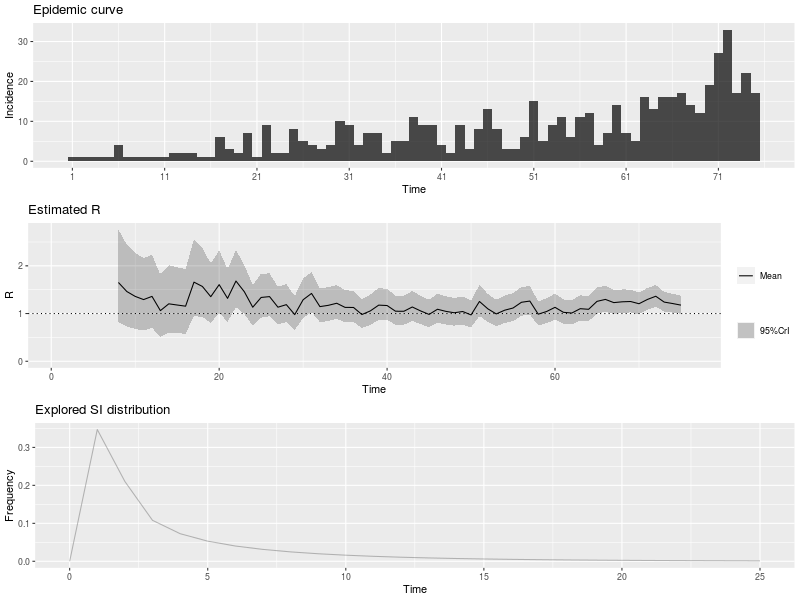

Data behind this chart, as committed beside it:
, t_start, t_end, Mean(R), Std(R), Quantile.0.025(R), Quantile.0.05(R), Quantile.0.25(R), Median(R), Quantile.0.75(R), Quantile.0.95(R), Quantile.0.975(R)
1, 2, 8, 1.651, 0.4978, 0.8242, 0.926, 1.294, 1.601, 1.954, 2.546, 2.76
2, 3, 9, 1.462, 0.4407, 0.7297, 0.8198, 1.145, 1.418, 1.73, 2.254, 2.444
3, 4, 10, 1.359, 0.4098, 0.6785, 0.7623, 1.065, 1.318, 1.609, 2.096, 2.273
4, 5, 11, 1.293, 0.3898, 0.6453, 0.725, 1.013, 1.254, 1.53, 1.993, 2.161
5, 6, 12, 1.359, 0.3924, 0.7024, 0.7844, 1.078, 1.322, 1.6, 2.063, 2.23
6, 7, 13, 1.061, 0.3356, 0.5089, 0.5757, 0.8198, 1.026, 1.264, 1.667, 1.813
7, 8, 14, 1.204, 0.3629, 0.6009, 0.6751, 0.9433, 1.167, 1.425, 1.856, 2.012
8, 9, 15, 1.179, 0.3554, 0.5884, 0.661, 0.9236, 1.143, 1.395, 1.818, 1.971
9, 10, 16, 1.154, 0.348, 0.5762, 0.6474, 0.9046, 1.12, 1.366, 1.78, 1.93
10, 11, 17, 1.658, 0.4145, 0.9477, 1.04, 1.363, 1.624, 1.916, 2.393, 2.564
11, 12, 18, 1.568, 0.3696, 0.9293, 1.013, 1.305, 1.539, 1.799, 2.221, 2.371
12, 13, 19, 1.353, 0.319, 0.8021, 0.8747, 1.127, 1.328, 1.553, 1.917, 2.046
13, 14, 20, 1.606, 0.3349, 1.018, 1.098, 1.369, 1.583, 1.817, 2.193, 2.326
14, 15, 21, 1.318, 0.2811, 0.8262, 0.8925, 1.12, 1.298, 1.496, 1.812, 1.924
15, 16, 22, 1.681, 0.307, 1.134, 1.21, 1.465, 1.663, 1.877, 2.216, 2.334
16, 17, 23, 1.456, 0.2615, 0.9893, 1.054, 1.272, 1.44, 1.623, 1.911, 2.012
17, 18, 24, 1.133, 0.218, 0.7463, 0.7994, 0.9789, 1.119, 1.271, 1.513, 1.598
18, 19, 25, 1.337, 0.2364, 0.9147, 0.9736, 1.171, 1.323, 1.488, 1.748, 1.839
19, 20, 26, 1.355, 0.2291, 0.9439, 1.002, 1.194, 1.342, 1.502, 1.753, 1.839
20, 21, 27, 1.133, 0.2003, 0.7751, 0.825, 0.9924, 1.121, 1.261, 1.482, 1.558
21, 22, 28, 1.187, 0.2035, 0.8217, 0.8728, 1.044, 1.175, 1.317, 1.54, 1.617
22, 23, 29, 0.9781, 0.1816, 0.655, 0.6997, 0.8502, 0.9669, 1.094, 1.295, 1.365
23, 24, 30, 1.289, 0.212, 0.9078, 0.9615, 1.141, 1.278, 1.425, 1.657, 1.737
24, 25, 31, 1.422, 0.2143, 1.033, 1.088, 1.272, 1.411, 1.56, 1.791, 1.871
25, 26, 32, 1.145, 0.1811, 0.8182, 0.8645, 1.018, 1.136, 1.262, 1.458, 1.526
26, 27, 33, 1.172, 0.1809, 0.8448, 0.8914, 1.046, 1.163, 1.289, 1.485, 1.552
27, 28, 34, 1.216, 0.1812, 0.8868, 0.9338, 1.089, 1.207, 1.333, 1.528, 1.596
28, 29, 35, 1.129, 0.1701, 0.8201, 0.8641, 1.01, 1.12, 1.238, 1.422, 1.486
29, 30, 36, 1.128, 0.1681, 0.8226, 0.8662, 1.01, 1.119, 1.236, 1.418, 1.48
30, 31, 37, 0.9793, 0.1548, 0.6996, 0.7393, 0.8709, 0.9712, 1.079, 1.247, 1.305
31, 32, 38, 1.055, 0.1628, 0.7604, 0.8023, 0.9411, 1.047, 1.16, 1.336, 1.397
32, 33, 39, 1.176, 0.1716, 0.8644, 0.9091, 1.057, 1.168, 1.287, 1.472, 1.536
33, 34, 40, 1.168, 0.1668, 0.864, 0.9077, 1.051, 1.16, 1.276, 1.455, 1.517
34, 35, 41, 1.049, 0.1546, 0.7679, 0.8081, 0.9408, 1.041, 1.149, 1.315, 1.373
35, 36, 42, 1.048, 0.1545, 0.767, 0.8072, 0.9398, 1.04, 1.147, 1.314, 1.371
36, 37, 43, 1.137, 0.1608, 0.8442, 0.8863, 1.025, 1.13, 1.241, 1.414, 1.474
37, 38, 44, 1.054, 0.1522, 0.7774, 0.8171, 0.9481, 1.047, 1.153, 1.316, 1.373
38, 39, 45, 0.9817, 0.1463, 0.7161, 0.754, 0.8794, 0.9744, 1.076, 1.234, 1.289
39, 40, 46, 1.09, 0.1557, 0.8065, 0.8472, 0.9814, 1.083, 1.191, 1.358, 1.416
40, 41, 47, 1.046, 0.1509, 0.771, 0.8104, 0.9403, 1.038, 1.143, 1.306, 1.362
41, 42, 48, 1.016, 0.1483, 0.7469, 0.7855, 0.9129, 1.009, 1.112, 1.272, 1.327
42, 43, 49, 1.043, 0.1505, 0.7688, 0.8081, 0.9376, 1.035, 1.14, 1.302, 1.358
43, 44, 50, 0.9717, 0.1449, 0.7088, 0.7463, 0.8705, 0.9645, 1.065, 1.222, 1.275
44, 45, 51, 1.253, 0.166, 0.9491, 0.9932, 1.138, 1.246, 1.361, 1.538, 1.599
45, 46, 52, 1.099, 0.1495, 0.8254, 0.8649, 0.9945, 1.092, 1.196, 1.356, 1.411
46, 47, 53, 0.992, 0.1403, 0.7363, 0.7731, 0.8942, 0.9854, 1.083, 1.234, 1.285
47, 48, 54, 1.07, 0.147, 0.8015, 0.8402, 0.9675, 1.063, 1.165, 1.323, 1.377
48, 49, 55, 1.116, 0.1491, 0.8429, 0.8824, 1.012, 1.109, 1.212, 1.372, 1.426
49, 50, 56, 1.236, 0.1545, 0.952, 0.9934, 1.129, 1.23, 1.337, 1.501, 1.557
50, 51, 57, 1.262, 0.1508, 0.9835, 1.024, 1.157, 1.256, 1.36, 1.519, 1.574
51, 52, 58, 0.9867, 0.1285, 0.7511, 0.7854, 0.8973, 0.9812, 1.07, 1.207, 1.254
52, 53, 59, 1.043, 0.1335, 0.7978, 0.8334, 0.9501, 1.037, 1.13, 1.272, 1.32
53, 54, 60, 1.13, 0.1391, 0.8742, 0.9116, 1.034, 1.125, 1.221, 1.368, 1.419
54, 55, 61, 1.026, 0.1303, 0.7864, 0.8212, 0.935, 1.02, 1.11, 1.249, 1.296
55, 56, 62, 1.011, 0.1294, 0.7732, 0.8077, 0.9207, 1.005, 1.095, 1.233, 1.28
56, 57, 63, 1.102, 0.1356, 0.8521, 0.8886, 1.008, 1.096, 1.19, 1.334, 1.383
57, 58, 64, 1.089, 0.133, 0.8439, 0.8797, 0.9965, 1.084, 1.175, 1.317, 1.365
58, 59, 65, 1.255, 0.1412, 0.9939, 1.032, 1.157, 1.25, 1.347, 1.496, 1.547
59, 60, 66, 1.296, 0.1382, 1.04, 1.078, 1.201, 1.291, 1.387, 1.532, 1.581
60, 61, 67, 1.229, 0.1288, 0.9896, 1.025, 1.14, 1.225, 1.313, 1.448, 1.494
... 8 more rows
